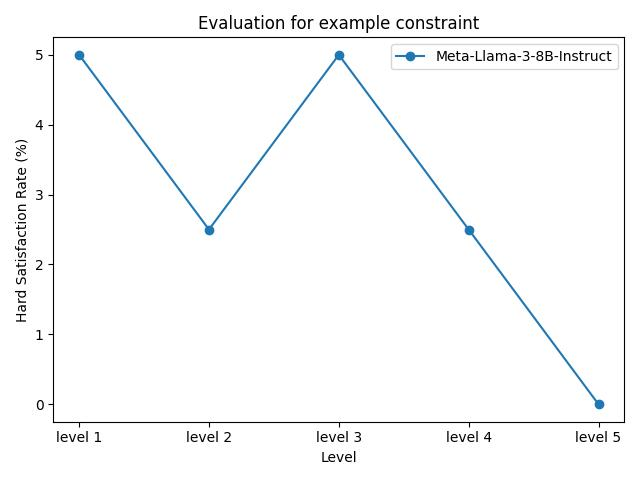

Source data for this figure (header and first rows):
model_name, level 1, level 2, level 3, level 4, level 5
Meta-Llama-3-8B-Instruct, 5.00%, 2.50%, 5.00%, 2.50%, 0.00%
